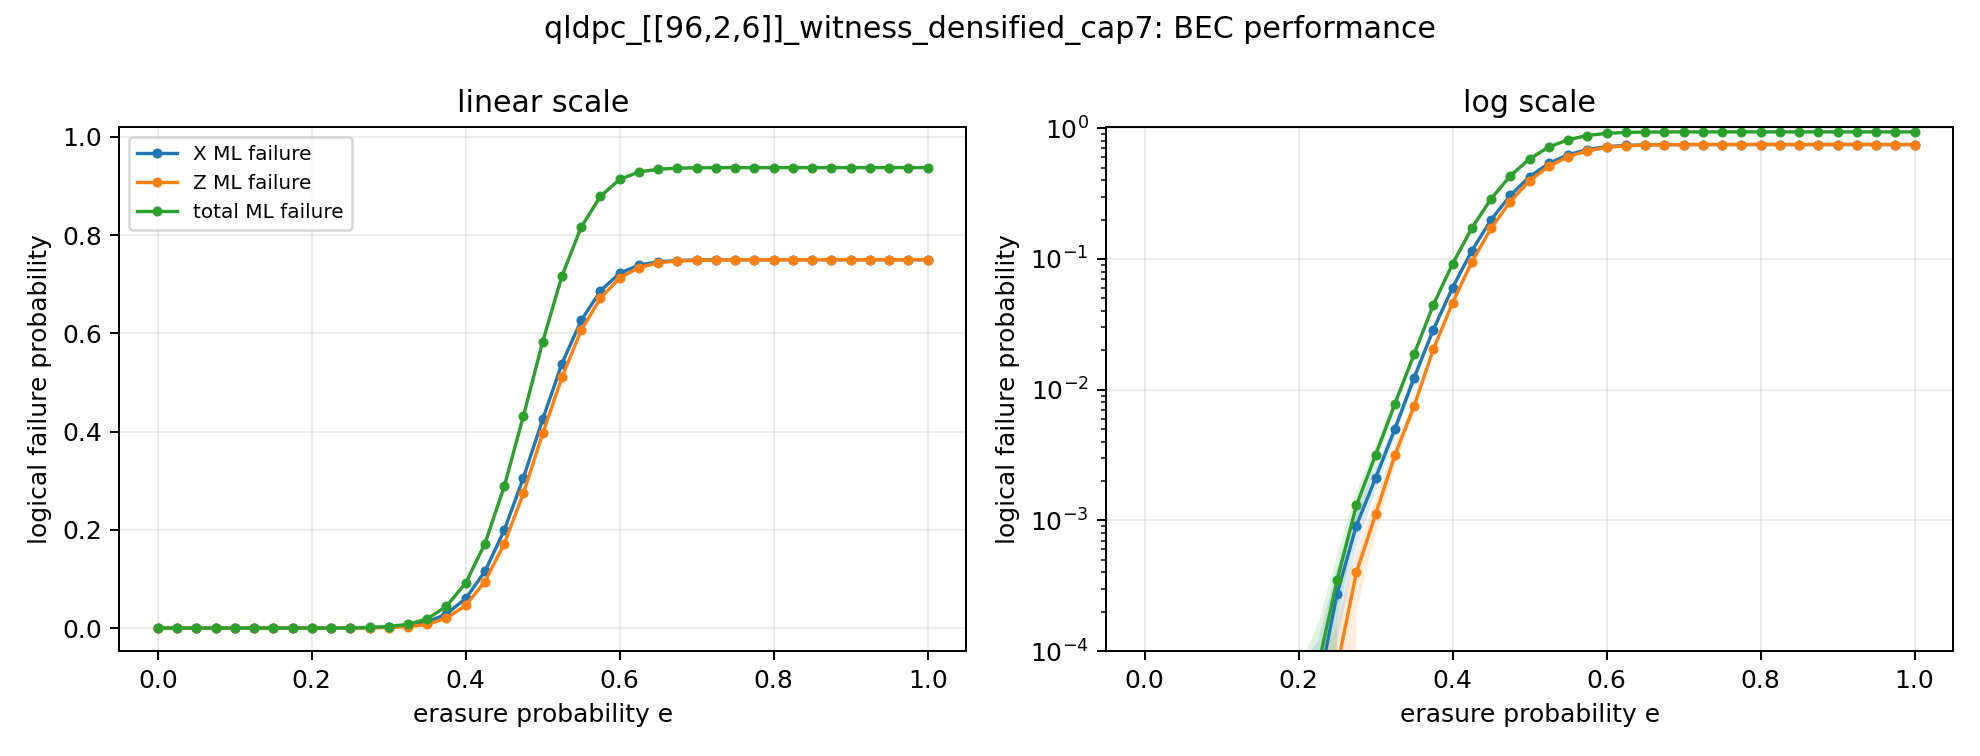

Values plotted in this chart, from the file beside it:
p, runs, total_ml_logical_failure, total_ml_logical_failure_ci_high, total_ml_logical_failure_ci_low, total_ml_logical_failure_stderr, total_uncorrectable_rate, total_uncorrectable_rate_ci_high, total_uncorrectable_rate_ci_low, total_uncorrectable_rate_failures, x_ml_logical_failure, x_ml_logical_failure_ci_high, x_ml_logical_failure_ci_low, x_ml_logical_failure_stderr, x_uncorrectable_rate, x_uncorrectable_rate_ci_high, x_uncorrectable_rate_ci_low, x_uncorrectable_rate_failures, z_ml_logical_failure, z_ml_logical_failure_ci_high, z_ml_logical_failure_ci_low, z_ml_logical_failure_stderr, z_uncorrectable_rate, z_uncorrectable_rate_ci_high
0.0, 20000, 0.0, 0.0, 0.0, 0.0, 0.0, 0.000192, 0.0, 0, 0.0, 0.0, 0.0, 0.0, 0.0, 0.000192, 0.0, 0, 0.0, 0.0, 0.0, 0.0, 0.0, 0.000192
0.025, 20000, 0.0, 0.0, 0.0, 0.0, 0.0, 0.000192, 0.0, 0, 0.0, 0.0, 0.0, 0.0, 0.0, 0.000192, 0.0, 0, 0.0, 0.0, 0.0, 0.0, 0.0, 0.000192
0.05, 20000, 0.0, 0.0, 0.0, 0.0, 0.0, 0.000192, 0.0, 0, 0.0, 0.0, 0.0, 0.0, 0.0, 0.000192, 0.0, 0, 0.0, 0.0, 0.0, 0.0, 0.0, 0.000192
0.075, 20000, 0.0, 0.0, 0.0, 0.0, 0.0, 0.000192, 0.0, 0, 0.0, 0.0, 0.0, 0.0, 0.0, 0.000192, 0.0, 0, 0.0, 0.0, 0.0, 0.0, 0.0, 0.000192
0.1, 20000, 0.0, 0.0, 0.0, 0.0, 0.0, 0.000192, 0.0, 0, 0.0, 0.0, 0.0, 0.0, 0.0, 0.000192, 0.0, 0, 0.0, 0.0, 0.0, 0.0, 0.0, 0.000192
0.125, 20000, 0.0, 0.0, 0.0, 0.0, 0.0, 0.000192, 0.0, 0, 0.0, 0.0, 0.0, 0.0, 0.0, 0.000192, 0.0, 0, 0.0, 0.0, 0.0, 0.0, 0.0, 0.000192
0.15, 20000, 0.0, 0.0, 0.0, 0.0, 0.0, 0.000192, 0.0, 0, 0.0, 0.0, 0.0, 0.0, 0.0, 0.000192, 0.0, 0, 0.0, 0.0, 0.0, 0.0, 0.0, 0.000192
0.175, 20000, 0.0, 0.0, 0.0, 0.0, 0.0, 0.000192, 0.0, 0, 0.0, 0.0, 0.0, 0.0, 0.0, 0.000192, 0.0, 0, 0.0, 0.0, 0.0, 0.0, 0.0, 0.000192
0.2, 20000, 2.5e-05, 7.399909961350135e-05, 0.0, 2.4999999999999998e-05, 5e-05, 0.0002832, 8.826282272974824e-06, 1, 2.5e-05, 7.399909961350135e-05, 0.0, 2.4999999999999998e-05, 5e-05, 0.0002832, 8.826282272974824e-06, 1, 0.0, 0.0, 0.0, 0.0, 0.0, 0.000192
0.225, 20000, 7.5e-05, 0.0001599, 0.0, 4.3299104963319164e-05, 0.00015, 0.000441, 5.101481799495055e-05, 3, 5e-05, 0.0001193, 0.0, 3.5354455120604595e-05, 0.0001, 0.0003646, 2.7424035272726838e-05, 2, 2.5e-05, 7.399909961350135e-05, 0.0, 2.4999999999999998e-05, 5e-05, 0.0002832
0.25, 20000, 0.00035, 0.0005333, 0.0001667, 9.351102724069916e-05, 0.0007, 0.001175, 0.000417, 14, 0.000275, 0.0004375, 0.0001125, 8.289488722542789e-05, 0.00055, 0.0009847, 0.0003071, 11, 7.5e-05, 0.0001599, 0.0, 4.329910496331917e-05, 0.00015, 0.000441
0.275, 20000, 0.0013, 0.001658, 0.000942, 0.0001826, 0.00255, 0.003351, 0.00194, 51, 0.0009125, 0.001211, 0.0006137, 0.0001524, 0.0018, 0.002491, 0.001301, 36, 0.0004, 0.0005959, 0.0002041, 9.996249109031471e-05, 0.0008, 0.001299
0.3, 20000, 0.003162, 0.003721, 0.002604, 0.0002849, 0.0062, 0.007387, 0.005203, 124, 0.002112, 0.002564, 0.001661, 0.0002303, 0.0042, 0.005196, 0.003394, 84, 0.001112, 0.001442, 0.0007832, 0.000168, 0.0022, 0.002952
0.325, 20000, 0.007775, 0.008664, 0.006886, 0.0004534, 0.01485, 0.01662, 0.01326, 297, 0.004987, 0.005683, 0.004292, 0.0003547, 0.00985, 0.01132, 0.008572, 197, 0.00315, 0.003708, 0.002592, 0.0002847, 0.00615, 0.007332
0.35, 20000, 0.01866, 0.02005, 0.01726, 0.0007102, 0.03455, 0.03717, 0.03211, 691, 0.01234, 0.01344, 0.01123, 0.0005632, 0.0238, 0.02601, 0.02178, 476, 0.007488, 0.008347, 0.006628, 0.0004386, 0.01455, 0.01631
0.375, 20000, 0.04454, 0.04671, 0.04237, 0.001107, 0.0787, 0.08251, 0.07505, 1574, 0.02877, 0.03046, 0.02709, 0.0008591, 0.05435, 0.05758, 0.05129, 1087, 0.02031, 0.02174, 0.01889, 0.0007273, 0.0384, 0.04115
0.4, 20000, 0.09183, 0.09495, 0.08872, 0.001591, 0.152, 0.157, 0.1471, 3040, 0.06035, 0.06277, 0.05793, 0.001234, 0.1103, 0.1147, 0.106, 2205, 0.0463, 0.04844, 0.04416, 0.001093, 0.0849, 0.08884
0.425, 20000, 0.1722, 0.1763, 0.168, 0.002116, 0.2659, 0.2721, 0.2598, 5318, 0.1155, 0.1188, 0.1123, 0.001663, 0.2021, 0.2077, 0.1965, 4041, 0.09477, 0.09776, 0.09179, 0.001525, 0.168, 0.1732
0.45, 20000, 0.2884, 0.2934, 0.2834, 0.002554, 0.415, 0.4219, 0.4082, 8301, 0.1992, 0.2032, 0.1952, 0.002042, 0.3357, 0.3423, 0.3292, 6715, 0.1715, 0.1753, 0.1677, 0.001947, 0.2911, 0.2974
0.475, 20000, 0.4322, 0.4376, 0.4268, 0.002756, 0.5835, 0.5903, 0.5767, 11670, 0.3065, 0.311, 0.3021, 0.002273, 0.4956, 0.5025, 0.4887, 9912, 0.2749, 0.2793, 0.2705, 0.002235, 0.4484, 0.4553
0.5, 20000, 0.5832, 0.5885, 0.578, 0.00266, 0.7388, 0.7448, 0.7327, 14776, 0.4252, 0.4297, 0.4207, 0.002285, 0.6567, 0.6633, 0.6501, 13135, 0.3964, 0.4009, 0.3919, 0.002302, 0.6199, 0.6266
0.525, 20000, 0.7171, 0.7215, 0.7126, 0.002275, 0.8591, 0.8639, 0.8543, 17183, 0.5386, 0.5426, 0.5346, 0.002041, 0.7995, 0.805, 0.7939, 15991, 0.5106, 0.5147, 0.5064, 0.002128, 0.7652, 0.771
0.55, 20000, 0.8163, 0.8197, 0.813, 0.001731, 0.9355, 0.9388, 0.932, 18710, 0.6265, 0.6297, 0.6233, 0.001643, 0.8976, 0.9018, 0.8934, 17953, 0.6062, 0.6097, 0.6028, 0.001752, 0.877, 0.8814
0.575, 20000, 0.8791, 0.8814, 0.8768, 0.001168, 0.9758, 0.9779, 0.9736, 19517, 0.6865, 0.6888, 0.6841, 0.001187, 0.9564, 0.9591, 0.9535, 19128, 0.6719, 0.6745, 0.6693, 0.001318, 0.9432, 0.9463
0.6, 20000, 0.9135, 0.9149, 0.9122, 0.0006935, 0.9929, 0.994, 0.9916, 19858, 0.7225, 0.724, 0.721, 0.0007577, 0.9857, 0.9873, 0.984, 19714, 0.7129, 0.7147, 0.7112, 0.0008879, 0.979, 0.9809
0.625, 20000, 0.9286, 0.9293, 0.9279, 0.0003681, 0.9985, 0.9989, 0.9979, 19970, 0.739, 0.7399, 0.7381, 0.0004617, 0.9957, 0.9965, 0.9946, 19913, 0.7341, 0.7352, 0.733, 0.0005492, 0.9939, 0.9948
0.65, 20000, 0.9342, 0.9346, 0.9339, 0.0001976, 0.9996, 0.9998, 0.9992, 19992, 0.7457, 0.7463, 0.7452, 0.0002719, 0.9989, 0.9992, 0.9983, 19977, 0.7436, 0.7442, 0.743, 0.0003286, 0.9984, 0.9989
0.675, 20000, 0.9363, 0.9365, 0.9361, 8.556032179200828e-05, 1.0, 1, 0.9998, 20000, 0.7483, 0.7486, 0.7479, 0.0001677, 0.9997, 0.9998, 0.9993, 19993, 0.7473, 0.7477, 0.747, 0.0001886, 0.9999, 0.9999
0.7, 20000, 0.9371, 0.9372, 0.937, 4.353725673322726e-05, 1.0, 1, 0.9998, 20000, 0.7496, 0.7497, 0.7494, 7.282673916012465e-05, 1.0, 1, 0.9998, 20000, 0.7488, 0.7491, 0.7486, 0.0001253, 1, 1
0.725, 20000, 0.9373, 0.9374, 0.9373, 2.4772537882712135e-05, 1.0, 1, 0.9998, 20000, 0.7499, 0.75, 0.7498, 3.534915102408976e-05, 1.0, 1, 0.9998, 20000, 0.7494, 0.7496, 0.7492, 9.260356882187602e-05, 1, 1
0.75, 20000, 0.9374, 0.9375, 0.9374, 1.5300505065936996e-05, 1.0, 1, 0.9998, 20000, 0.75, 0.75, 0.7499, 2.1649552481659586e-05, 1.0, 1, 0.9998, 20000, 0.7497, 0.7498, 0.7496, 5.725354649215448e-05, 1.0, 1
0.775, 20000, 0.9375, 0.9375, 0.9375, 8.83728775602244e-06, 1.0, 1, 0.9998, 20000, 0.75, 0.75, 0.75, 1.2499999999999999e-05, 1.0, 1, 0.9998, 20000, 0.7499, 0.75, 0.7498, 3.306692998439574e-05, 1.0, 1
0.8, 20000, 0.9375, 0.9375, 0.9375, 5.412388120414896e-06, 1.0, 1, 0.9998, 20000, 0.75, 0.75, 0.75, 0.0, 1.0, 1, 0.9998, 20000, 0.75, 0.75, 0.7499, 2.1649552481659582e-05, 1.0, 1
0.825, 20000, 0.9375, 0.9375, 0.9375, 3.1249999999999993e-06, 1.0, 1, 0.9998, 20000, 0.75, 0.75, 0.75, 0.0, 1.0, 1, 0.9998, 20000, 0.75, 0.75, 0.75, 1.2499999999999997e-05, 1.0, 1
0.85, 20000, 0.9375, 0.9375, 0.9375, 0.0, 1.0, 1, 0.9998, 20000, 0.75, 0.75, 0.75, 0.0, 1.0, 1, 0.9998, 20000, 0.75, 0.75, 0.75, 0.0, 1.0, 1
0.875, 20000, 0.9375, 0.9375, 0.9375, 0.0, 1.0, 1, 0.9998, 20000, 0.75, 0.75, 0.75, 0.0, 1.0, 1, 0.9998, 20000, 0.75, 0.75, 0.75, 0.0, 1.0, 1
0.9, 20000, 0.9375, 0.9375, 0.9375, 0.0, 1.0, 1, 0.9998, 20000, 0.75, 0.75, 0.75, 0.0, 1.0, 1, 0.9998, 20000, 0.75, 0.75, 0.75, 0.0, 1.0, 1
0.925, 20000, 0.9375, 0.9375, 0.9375, 0.0, 1.0, 1, 0.9998, 20000, 0.75, 0.75, 0.75, 0.0, 1.0, 1, 0.9998, 20000, 0.75, 0.75, 0.75, 0.0, 1.0, 1
0.95, 20000, 0.9375, 0.9375, 0.9375, 0.0, 1.0, 1, 0.9998, 20000, 0.75, 0.75, 0.75, 0.0, 1.0, 1, 0.9998, 20000, 0.75, 0.75, 0.75, 0.0, 1.0, 1
0.975, 20000, 0.9375, 0.9375, 0.9375, 0.0, 1.0, 1, 0.9998, 20000, 0.75, 0.75, 0.75, 0.0, 1.0, 1, 0.9998, 20000, 0.75, 0.75, 0.75, 0.0, 1.0, 1
1.0, 20000, 0.9375, 0.9375, 0.9375, 0.0, 1.0, 1, 0.9998, 20000, 0.75, 0.75, 0.75, 0.0, 1.0, 1, 0.9998, 20000, 0.75, 0.75, 0.75, 0.0, 1.0, 1
